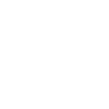
t = 0.00 s
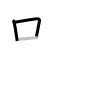
t = 2.25 s
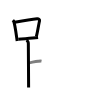
t = 4.50 s
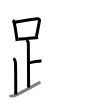
t = 6.50 s
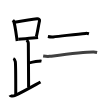
t = 8.75 s
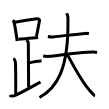
t = 11.00 s

The animated SVG that drew these frames (rendered in a browser with its animation timeline set to each time). Animation: 11 SMIL elements (animate=11); one cycle of 11.00 s.

<svg width="109px" height="109px" viewBox="0 0 px 109px" xmlns="http://www.w3.org/2000/svg" xmlns:xlink="http://www.w3.org/1999/xlink" xml:space="preserve" version="1.1"  baseProfile="full">
<path d="M12.78,20.24c0.39,0.37,0.79,0.67,0.97,1.13c1.36,3.62,2.49,13.12,3.42,19.63" style="fill:none;stroke:black;stroke-width:3;opacity:0">
  <animate attributeType="CSS" attributeName="opacity" from="0" to="1" begin="0s" dur="1s" repeatCount="0" fill="freeze" />
</path>
<path d="M14.72,22.19c11.03-1.94,17.79-2.98,22.38-3.46c1.68-0.17,2.69,1.03,2.45,2.05c-1.11,4.71-1.78,10.32-3.14,15.7" style="fill:none;stroke:black;stroke-width:3;opacity:0">
  <animate attributeType="CSS" attributeName="opacity" from="0" to="1" begin="1s" dur="1s" repeatCount="0" fill="freeze" />
</path>
<path d="M18.34,39.32c5.4-0.54,12.34-0.97,19.74-1.8" style="fill:none;stroke:black;stroke-width:3;opacity:0">
  <animate attributeType="CSS" attributeName="opacity" from="0" to="1" begin="2s" dur="1s" repeatCount="0" fill="freeze" />
</path>
<path d="M26.37,40.24c1.09,0.5,1.96,2.23,1.96,3.25c0,5.51,0.28,34.01,0.28,44" style="fill:none;stroke:black;stroke-width:3;opacity:0">
  <animate attributeType="CSS" attributeName="opacity" from="0" to="1" begin="3s" dur="1s" repeatCount="0" fill="freeze" />
</path>
<path d="M28.88,62.74c3.37-0.49,5.87-1.24,9.35-1.5c1.74-0.13,2.18-0.25,3.26,0" style="fill:none;stroke:black;stroke-width:3;opacity:0">
  <animate attributeType="CSS" attributeName="opacity" from="0" to="1" begin="4s" dur="1s" repeatCount="0" fill="freeze" />
</path>
<path d="M13.37,58.49c1.09,0.5,1.74,2.25,1.96,3.25c0.22,1,0.42,21.01,0.42,32.76" style="fill:none;stroke:black;stroke-width:3;opacity:0">
  <animate attributeType="CSS" attributeName="opacity" from="0" to="1" begin="5s" dur="1s" repeatCount="0" fill="freeze" />
</path>
<path d="M10,95.07c0.34,0.8,2.5,1.68,5.2,0.4c8.44-4,16.24-8.47,25.3-13.48" style="fill:none;stroke:black;stroke-width:3;opacity:0">
  <animate attributeType="CSS" attributeName="opacity" from="0" to="1" begin="6s" dur="1s" repeatCount="0" fill="freeze" />
</path>
<path d="M47.89,36.47c2.02,0.42,4.2,0.54,5.14,0.45c9.48-0.9,23.71-2.92,32.56-3.54c1.57-0.11,2.53,0.21,3.32,0.44" style="fill:none;stroke:black;stroke-width:3;opacity:0">
  <animate attributeType="CSS" attributeName="opacity" from="0" to="1" begin="7s" dur="1s" repeatCount="0" fill="freeze" />
</path>
<path d="M43.15,55.98c2.09,0.35,5.41,0.5,6.39,0.38C60.5,55,84.81,51.91,93.67,52.05c1.64,0.02,2.62,0.18,3.44,0.37" style="fill:none;stroke:black;stroke-width:3;opacity:0">
  <animate attributeType="CSS" attributeName="opacity" from="0" to="1" begin="8s" dur="1s" repeatCount="0" fill="freeze" />
</path>
<path d="M66.68,13.25c0.48,1.29,1.19,1.96,1.24,4.45C69,70.25,56.25,88.25,39.5,97.5" style="fill:none;stroke:black;stroke-width:3;opacity:0">
  <animate attributeType="CSS" attributeName="opacity" from="0" to="1" begin="9s" dur="1s" repeatCount="0" fill="freeze" />
</path>
<path d="M67.18,54.12c6.3,12.05,17.37,31.17,24.43,38.54c2.04,2.12,2.53,2.88,3.39,3.11" style="fill:none;stroke:black;stroke-width:3;opacity:0">
  <animate attributeType="CSS" attributeName="opacity" from="0" to="1" begin="10s" dur="1s" repeatCount="0" fill="freeze" />
</path>
</svg>
